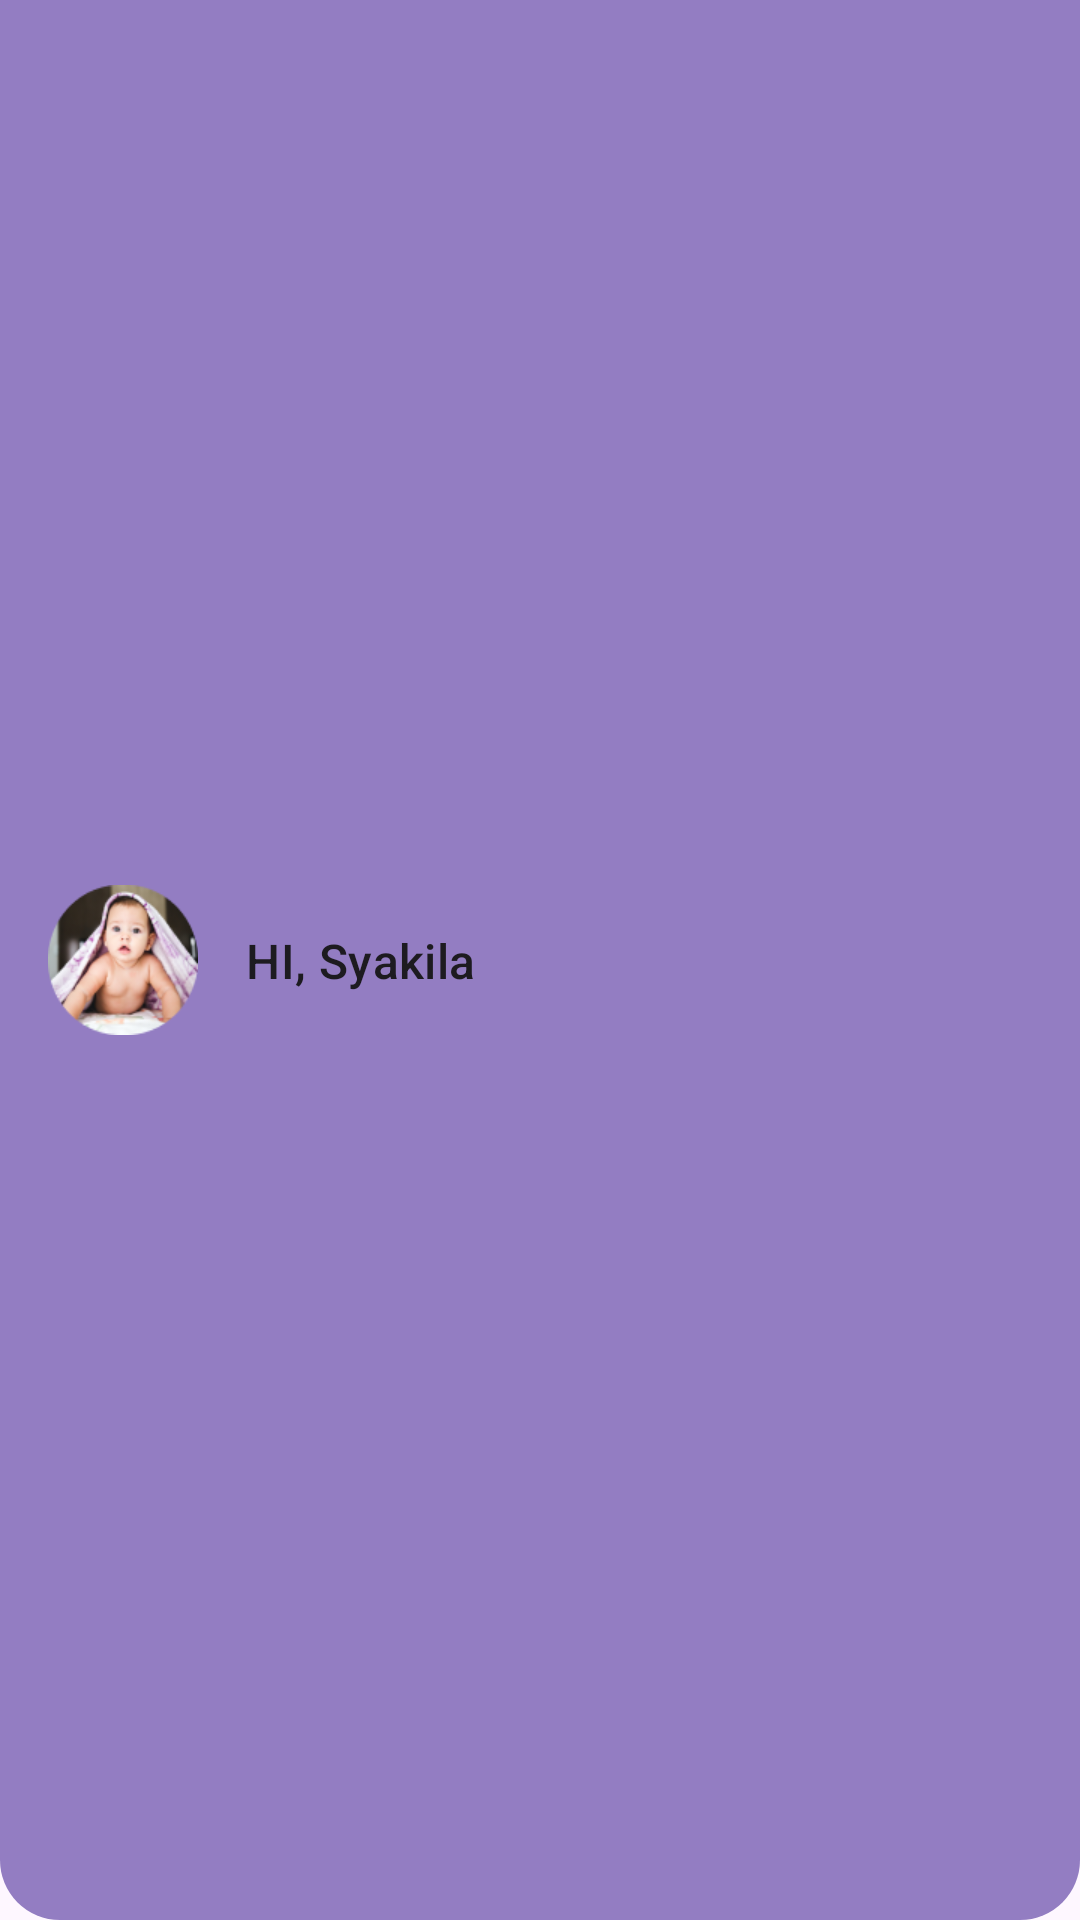

Android layout source for this screen:
<!-- AndroidManifest.xml: application theme Theme.ProjectMassive -->
<!-- res/layout/top_bar_home.xml -->
<?xml version="1.0" encoding="utf-8"?>
<androidx.constraintlayout.widget.ConstraintLayout xmlns:android="http://schemas.android.com/apk/res/android"
    xmlns:app="http://schemas.android.com/apk/res-auto"
    android:layout_width="match_parent"
    android:layout_height="70dp"
    android:background="@drawable/circel_bg2">

    <androidx.appcompat.widget.AppCompatImageView
        android:id="@+id/iv_profile"
        android:layout_width="50dp"
        android:layout_height="50dp"
        android:layout_marginStart="16dp"
        android:layout_marginTop="8dp"
        android:layout_marginBottom="8dp"
        android:background="@drawable/profil"
        app:layout_constraintBottom_toBottomOf="parent"
        app:layout_constraintStart_toStartOf="parent"
        app:layout_constraintTop_toTopOf="parent" />


    <com.google.android.material.textview.MaterialTextView
        style="@style/TextAppearance.Material3.TitleMedium"
        android:layout_width="0dp"
        android:layout_height="wrap_content"
        android:layout_marginHorizontal="8dp"
        android:layout_marginStart="16dp"
        android:text="HI, Syakila"
        app:layout_constraintBottom_toBottomOf="@+id/iv_profile"
        app:layout_constraintStart_toEndOf="@+id/iv_profile"
        app:layout_constraintTop_toTopOf="@+id/iv_profile" />


</androidx.constraintlayout.widget.ConstraintLayout>
<!-- resources referenced by this layout -->
<resources>
  <!-- drawable circel_bg2 (drawable) -->
  <?xml version="1.0" encoding="utf-8"?>
  <shape xmlns:android="http://schemas.android.com/apk/res/android">
  
      <solid android:color="@color/primarycolor"/>
  
      <corners
          android:bottomLeftRadius="20dp"
          android:bottomRightRadius="20dp"/>
  </shape>
  <!-- drawable profil: png bitmap (drawable, 23361 bytes) -->
  <style name="Theme.ProjectMassive" parent="Base.Theme.ProjectMassive" />
  <color name="primarycolor">#937DC2</color>
  <style name="Base.Theme.ProjectMassive" parent="Theme.Material3.DayNight.NoActionBar">
          
          
      </style>
</resources>
